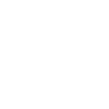
t = 0.00 s
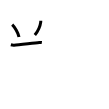
t = 3.00 s
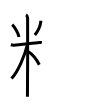
t = 6.00 s
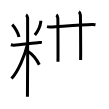
t = 9.00 s
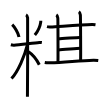
t = 12.00 s
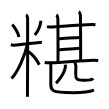
t = 15.00 s

The animated SVG that drew these frames (rendered in a browser with its animation timeline set to each time). Animation: 15 SMIL elements (animate=15); one cycle of 15.00 s.

<svg width="109px" height="109px" viewBox="0 0 px 109px" xmlns="http://www.w3.org/2000/svg" xmlns:xlink="http://www.w3.org/1999/xlink" xml:space="preserve" version="1.1"  baseProfile="full">
<path d="M12.19,24.64c2.47,2.3,6.19,8.79,6.81,12.36" style="fill:none;stroke:black;stroke-width:3;opacity:0">
  <animate attributeType="CSS" attributeName="opacity" from="0" to="1" begin="0s" dur="1s" repeatCount="0" fill="freeze" />
</path>
<path d="M40.76,20.75c0.02,0.34,0.03,0.87-0.03,1.35c-0.4,2.85-2.73,9.11-5.9,12.94" style="fill:none;stroke:black;stroke-width:3;opacity:0">
  <animate attributeType="CSS" attributeName="opacity" from="0" to="1" begin="1s" dur="1s" repeatCount="0" fill="freeze" />
</path>
<path d="M10.85,44.75c0.51,0.14,1.87,0.48,3.22,0.4c4.85-0.27,19.77-2.21,25.25-2.64c1.35-0.11,1.69-0.14,2.54,0" style="fill:none;stroke:black;stroke-width:3;opacity:0">
  <animate attributeType="CSS" attributeName="opacity" from="0" to="1" begin="2s" dur="1s" repeatCount="0" fill="freeze" />
</path>
<path d="M26.02,14.96c0.88,0.45,1.41,2.03,1.59,2.94s0,73.24-0.18,78.89" style="fill:none;stroke:black;stroke-width:3;opacity:0">
  <animate attributeType="CSS" attributeName="opacity" from="0" to="1" begin="3s" dur="1s" repeatCount="0" fill="freeze" />
</path>
<path d="M27.52,44.46C24.7,55.88,17.84,71.91,11.5,78.5" style="fill:none;stroke:black;stroke-width:3;opacity:0">
  <animate attributeType="CSS" attributeName="opacity" from="0" to="1" begin="4s" dur="1s" repeatCount="0" fill="freeze" />
</path>
<path d="M28.5,51.75c5.12,3.38,7.75,7,10.78,12.96" style="fill:none;stroke:black;stroke-width:3;opacity:0">
  <animate attributeType="CSS" attributeName="opacity" from="0" to="1" begin="5s" dur="1s" repeatCount="0" fill="freeze" />
</path>
<path d="M47,26.63c0.98,0.25,2.77,0.33,3.75,0.28c7.2-0.33,28.86-2.08,41.32-2.42c1.63-0.05,2.61,0.15,3.42,0.27" style="fill:none;stroke:black;stroke-width:3;opacity:0">
  <animate attributeType="CSS" attributeName="opacity" from="0" to="1" begin="6s" dur="1s" repeatCount="0" fill="freeze" />
</path>
<path d="M56.3,14.89c0.83,0.5,1.34,2.17,1.51,3.13c0.17,0.96,0.28,38.78,0.16,43.68" style="fill:none;stroke:black;stroke-width:3;opacity:0">
  <animate attributeType="CSS" attributeName="opacity" from="0" to="1" begin="7s" dur="1s" repeatCount="0" fill="freeze" />
</path>
<path d="M78.83,11.77c0.86,0.51,1.38,2.24,1.55,3.23c0.17,0.98,0.36,40.1,0.24,45" style="fill:none;stroke:black;stroke-width:3;opacity:0">
  <animate attributeType="CSS" attributeName="opacity" from="0" to="1" begin="8s" dur="1s" repeatCount="0" fill="freeze" />
</path>
<path d="M58.45,38.82c2.68-0.32,19.67-1.35,21.56-1.3" style="fill:none;stroke:black;stroke-width:3;opacity:0">
  <animate attributeType="CSS" attributeName="opacity" from="0" to="1" begin="9s" dur="1s" repeatCount="0" fill="freeze" />
</path>
<path d="M58.48,49.88c4.09-0.09,18.12-1.41,21.9-1.51" style="fill:none;stroke:black;stroke-width:3;opacity:0">
  <animate attributeType="CSS" attributeName="opacity" from="0" to="1" begin="10s" dur="1s" repeatCount="0" fill="freeze" />
</path>
<path d="M44.75,62.55c1.38,0.26,3.92,0.33,5.3,0.31c14.39-0.24,29.29-2.35,43.36-2.61c2.3-0.04,3.69,0.16,4.84,0.3" style="fill:none;stroke:black;stroke-width:3;opacity:0">
  <animate attributeType="CSS" attributeName="opacity" from="0" to="1" begin="11s" dur="1s" repeatCount="0" fill="freeze" />
</path>
<path d="M65.13,64.64c0.37,1.11,0.32,2.06,0.23,2.65c-0.73,4.78-3.11,9.21-9.28,15.92" style="fill:none;stroke:black;stroke-width:3;opacity:0">
  <animate attributeType="CSS" attributeName="opacity" from="0" to="1" begin="12s" dur="1s" repeatCount="0" fill="freeze" />
</path>
<path d="M74.65,62.68c0.66,0.96,1.22,2.1,1.22,3.56c0.01,2.11-0.15,3.94-0.14,7.66c-0.08,4.84,0.72,6.16,7.63,6.3c4.87,0.12,9.02-0.82,9.84-1.7" style="fill:none;stroke:black;stroke-width:3;opacity:0">
  <animate attributeType="CSS" attributeName="opacity" from="0" to="1" begin="13s" dur="1s" repeatCount="0" fill="freeze" />
</path>
<path d="M50.37,62.86c0.67,0.92,0.47,2.97,0.47,6.22c0,3.07-0.06,4.52-0.06,13.2c0,8.68-0.28,10.35,22.37,10.35c15.1,0,18.32-1.51,20.83-2.56" style="fill:none;stroke:black;stroke-width:3;opacity:0">
  <animate attributeType="CSS" attributeName="opacity" from="0" to="1" begin="14s" dur="1s" repeatCount="0" fill="freeze" />
</path>
</svg>
